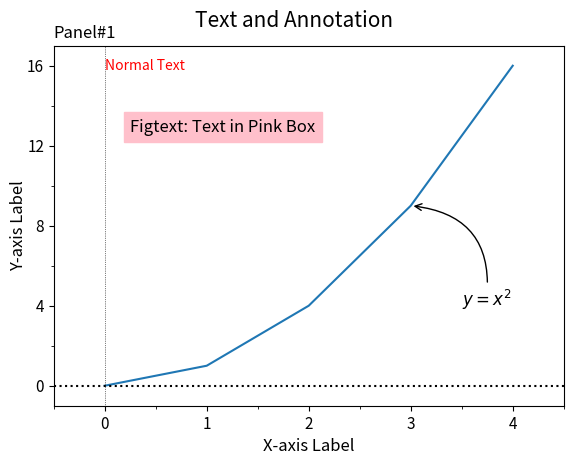

Here is the Python script that generated this plot: (Note: this script raises an exception after producing the figure.)
'''
Matplotlib Basic_Lv2: 9. Text and Annotation on plot
: Write/Draw text
: Advanced annotation

[redacted]

---
Reference:
https://matplotlib.org/stable/api/_as_gen/matplotlib.axes.Axes.text.html
https://matplotlib.org/stable/api/_as_gen/matplotlib.pyplot.figtext.html
https://matplotlib.org/stable/api/_as_gen/matplotlib.axes.Axes.annotate.html
'''
import numpy as np
import matplotlib.pyplot as plt
from matplotlib.ticker import AutoMinorLocator, MultipleLocator, FuncFormatter

###--- Synthesizing data to be plotted ---###
x = np.arange(5)
y = x**2

###--- Plotting Start ---###

##-- Page Setup --##
fig = plt.figure()
fig.set_size_inches(6,4.5)    # Physical page size in inches, (lx,ly)

fig.subplots_adjust(left=0.1,right=0.95,top=0.9,bottom=0.1) #,hspace=0.2,wspace=0.15)  ### Margins, etc.

##-- Title for the page --##
suptit="Text and Annotation"
fig.suptitle(suptit,fontsize=15)  #,ha='left',x=0.,y=0.98,stretch='semi-condensed')

##-- Set up axes1 --##
ax1 = fig.add_subplot(1,1,1)   # (# of rows, # of columns, indicater from 1)

##-- Plot on an axes --##
ax1.plot(x,y)

##-- Various Settings for axes --##
subtit='Panel#1'
ax1.set_title(subtit,fontsize=12,x=0.,ha='left') #,y=0.9

ax1.set_xlim(-0.5,4.5)
ax1.xaxis.set_major_locator(MultipleLocator(1))   # For Major Ticks
ax1.xaxis.set_minor_locator(AutoMinorLocator(2))   # For minor Ticks
ax1.set_xlabel('X-axis Label',fontsize=12)

ax1.set_ylim(-1,17)
ax1.set_ylabel('Y-axis Label',fontsize=12,rotation=90,labelpad=0)
ax1.set_yticks(range(0,17,4))
ax1.yaxis.set_minor_locator(AutoMinorLocator(2))

ax1.tick_params(axis='both',labelsize=11)
ax1.axhline(y=0.,color='k',linestyle=':')
ax1.axvline(x=0.,color='k',ls=':',lw=0.5)

##-- Text and Annotation --##
ax1.text(0.,16.,'Normal Text',ha='left',va='center',color='r')  # Data Coordinate by default

pos1=ax1.get_position().bounds  ##<= (left,bottom,width,height); Fraction in figure
plt.figtext(pos1[0]+pos1[2]*0.15,pos1[1]+pos1[3]*0.75,'Figtext: Text in Pink Box',
            backgroundcolor='pink',color='k',fontsize=12,
            ha='left',va='bottom')   # Figure Coordinate by default

ax1.annotate(r'$y=x^2$', xy=(3., 9.),  xycoords='data',
             xytext=(3.5,4.), textcoords='data', size=12,
             arrowprops=dict(arrowstyle="->", connectionstyle="arc3,rad=0.5"))
## Coords: 'figure fraction', 'axes fraction', 'data', etc.
## For numerical expression in Matplotlib, see https://matplotlib.org/stable/tutorials/text/mathtext.html


##-- Seeing or Saving Pic --##

#- If want to save to file
outdir = "../Pics/"
outfnm = outdir+"N09_text+annotation_ex1.png"
print(outfnm)
#fig.savefig(outfnm,dpi=100)   # dpi: pixels per inch
fig.savefig(outfnm,dpi=100,bbox_inches='tight')   # dpi: pixels per inch
# Defalut: facecolor='w', edgecolor='w', transparent=False

#- If want to see on screen -#
plt.show()
